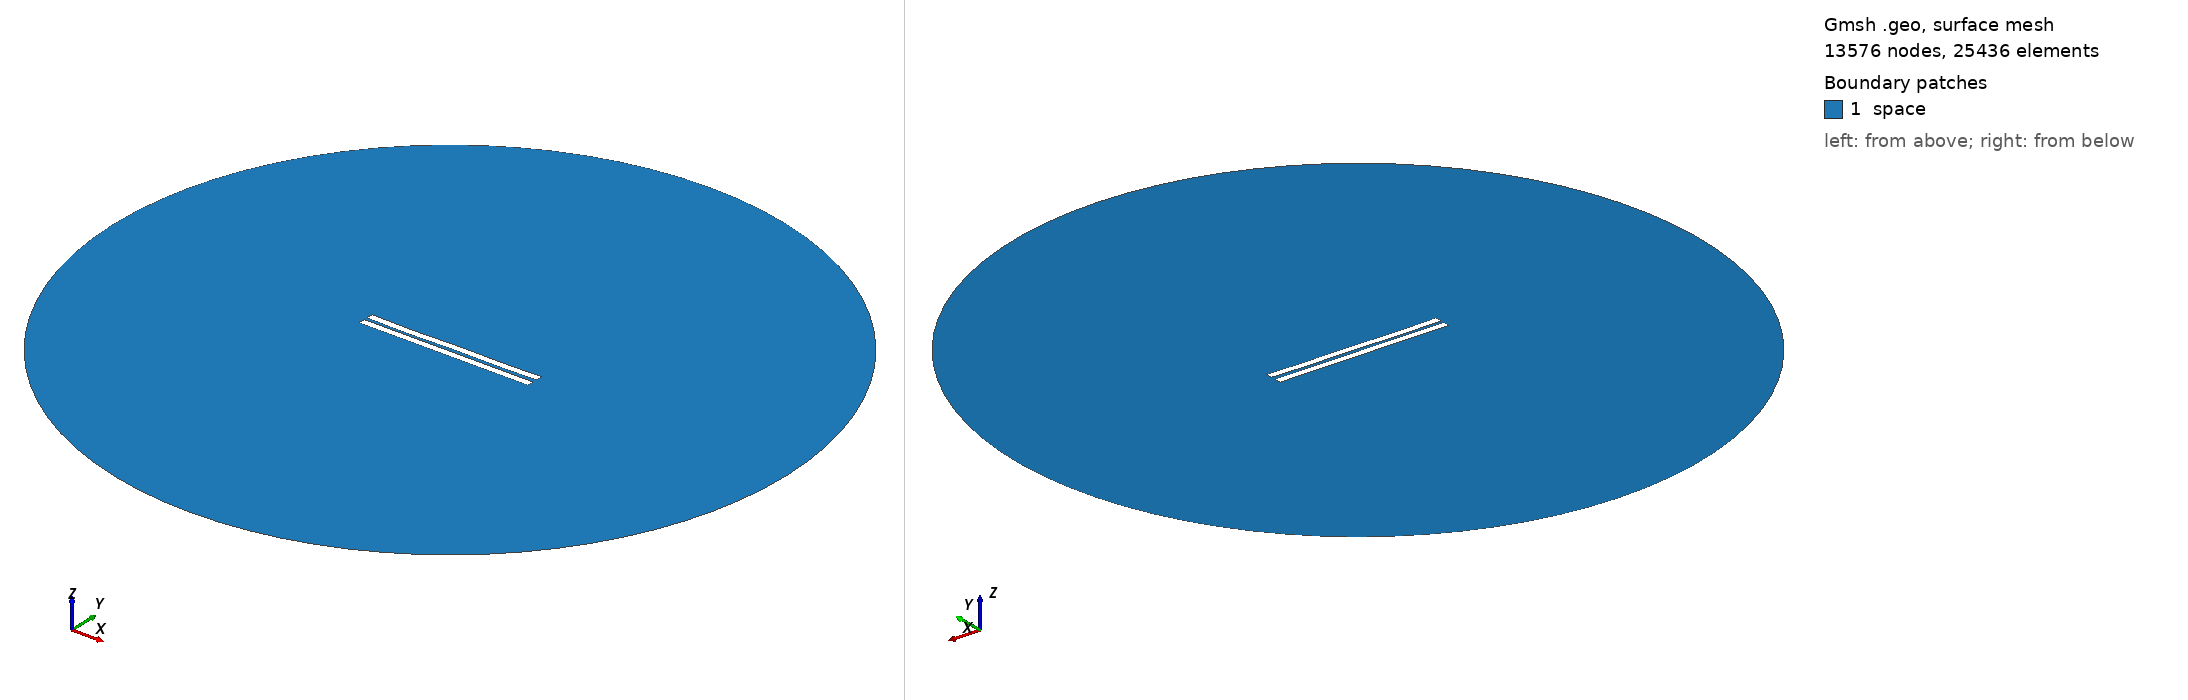

Gmsh geometry script, surface-meshed: 13576 nodes, 25436 surface elements. Boundary patches (legend numbers): 1 space. Left view from above one corner, right view from below the opposite corner. Legend entries are the model's physical surfaces. The drawing asked Gmsh for element sizes between 1% and 20% of the model's largest extent; the script's own settings can give other sizes.

=== 1781.geo (drawn) ===
//---------------------------------------
// Geometry kernel
//---------------------------------------

SetFactory("OpenCASCADE");



//---------------------------------------
// Parameters of the geometry
//---------------------------------------

// Overetch of the upper plate
overetch = 0.0;

// Distance between the plates
distance = 2.0;

// Discretization over the x axis (for the deformation)
nx = 50; 

// Length of the plate
L = 100 - overetch; 

// Number of modes
n = 4; 

// 1st mode coefficient
coeff(1) = 0.15;
beta(1) = 0.596864 * 3.1415926535 / L;

// 2nd mode coefficient
coeff(2) = -0.075;
beta(2) = 1.49418 * 3.1415926535 / L;

// 3rd mode coefficient
coeff(3) = -0.075;
beta(3) = 2.50025 * 3.1415926535 / L;

// 4th mode coefficient
coeff(4) = -0.15;
beta(4) = 3.49999 * 3.1415926535 / L;



//---------------------------------------
// Upper plate (deformed rectangle)
//---------------------------------------

// Coordiantes of the upper plate
xmin = -50;
xmax = 50 - overetch;

// Height of the upper plate
yheight = 4 - 2 * overetch;

// Indexes of the points
UpperID[] = {};
LowerID[] = {};
LeftID[] = {};
RightID[] = {};

// Point index
p = 1;

// Horizontal edges
For i In {1:nx}
    x = xmin + (i-1)*(xmax - xmin)/(nx-1);

    y_bottom = distance / 2 + overetch;
    For j In {1:n}
        C = (Cosh(beta(j)*L) + Cos(beta(j)*L)) / (Sinh(beta(j)*L) + Sin(beta(j)*L));
        y_bottom  = y_bottom + coeff(j) * (Cosh(beta(j)*(x+50)) - Cos(beta(j)*(x+50)) - C * (Sinh(beta(j)*(x+50)) - Sin(beta(j)*(x+50))));
    EndFor

    y_top = y_bottom + yheight;

    Point(p) = {x, y_top, 0, 1.0};
    UpperID[i] = p;
    p = p + 1;

    Point(p) = {x, y_bottom, 0, 1.0};
    LowerID[i] = p;
    p = p + 1;
EndFor

// Create point lists
UpperPts[] = {}; LowerPts[] = {};
For i In {1:nx}
  UpperPts[] += {UpperID[i]};
  LowerPts[] += {LowerID[i]};
EndFor

// Build splines
Spline(1) = {UpperPts[]};
Spline(2) = {LowerPts[]};
Line(3) = {LowerPts[nx-1], UpperPts[nx-1]};
Line(4) = {LowerPts[0], UpperPts[0]};

// Build the plane surface
Curve Loop(1) = {2, 3, -1, -4};
Plane Surface(1) = {1};



//---------------------------------------
// Lower plate (rectangle)
//---------------------------------------

// Vertices
Point(1001) = {-50, -1, 0, 1.0};
Point(1002) = { 50, -1, 0, 1.0};
Point(1003) = { 50,  -5, 0, 1.0};
Point(1004) = {-50,  -5, 0, 1.0};

// Edges
Line(5) = {1001, 1002};
Line(6) = {1002, 1003};
Line(7) = {1003, 1004};
Line(8) = {1004, 1001};

// Plane surface
Line Loop(2) = {5, 6, 7, 8};
Plane Surface(2) = {2}; 



//---------------------------------------
// Outer (fictious) boundary
//---------------------------------------

// Points
Point(1005) = {0, 0, 0};       // Center
Point(1006) = {200, 0, 0};     // Start point
Point(1007) = {0, 200, 0};     // 90 degrees
Point(1008) = {-200, 0, 0};    // 180 degrees
Point(1009) = {0, -200, 0};    // 270 degrees

// Circle arcs (each needs start, center, end)
Circle(9) = {1006, 1005, 1007};
Circle(10) = {1007, 1005, 1008};
Circle(11) = {1008, 1005, 1009};
Circle(12) = {1009, 1005, 1006};

// Plane surface for the entire domain
Curve Loop(3) = {9, 10, 11, 12};
Surface(3) = {3};

// Subtract the plates from the whole domain to obtain the actual domain where we want to solve the equations
BooleanDifference{ Surface{3}; Delete; }{ Surface{1}; Surface{2}; Delete; }




//---------------------------------------
// Transfinite Lines/Curves
//---------------------------------------

// Set the number of points on the boundaries
r = 7;

// Plates
Transfinite Curve {1, 2} = 50*r Using Progression 1;
Transfinite Curve {3, 4} = 2*r Using Progression 1;
Transfinite Line {5, 7} = 50*r Using Progression 1;
Transfinite Line {6, 8} = 2*r Using Progression 1;

// Outer boundary
Transfinite Line {9, 10, 11, 12} = 20 Using Progression 1;



//---------------------------------------
// Physical groups
//---------------------------------------                

// Physical curves (boundaries)
Physical Line("force_segment", 10) = {2};
Physical Line("upper_plate", 11) = {1, 3, 4};
Physical Line("lower_plate", 12) = {5, 6, 7, 8};
Physical Line("boundary", 20) = {9, 10, 11, 12};

// Physical Surfaces
Physical Surface("space", 30) = {3};



//---------------------------------------
// 6. Generate the Mesh
//---------------------------------------

// 2D mesh generation
Mesh 2;
